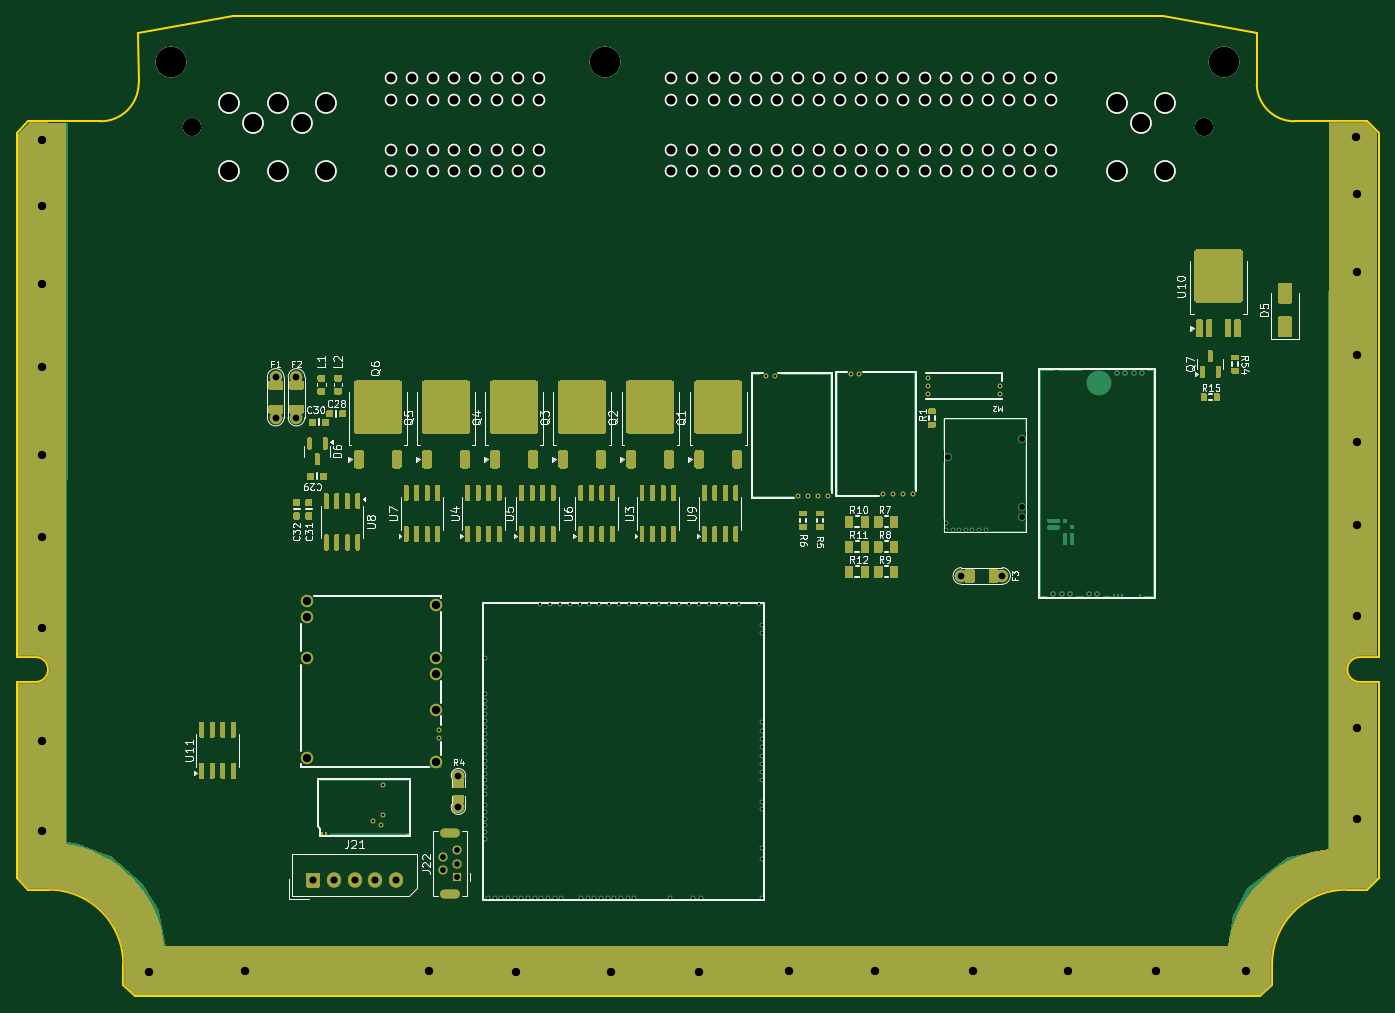
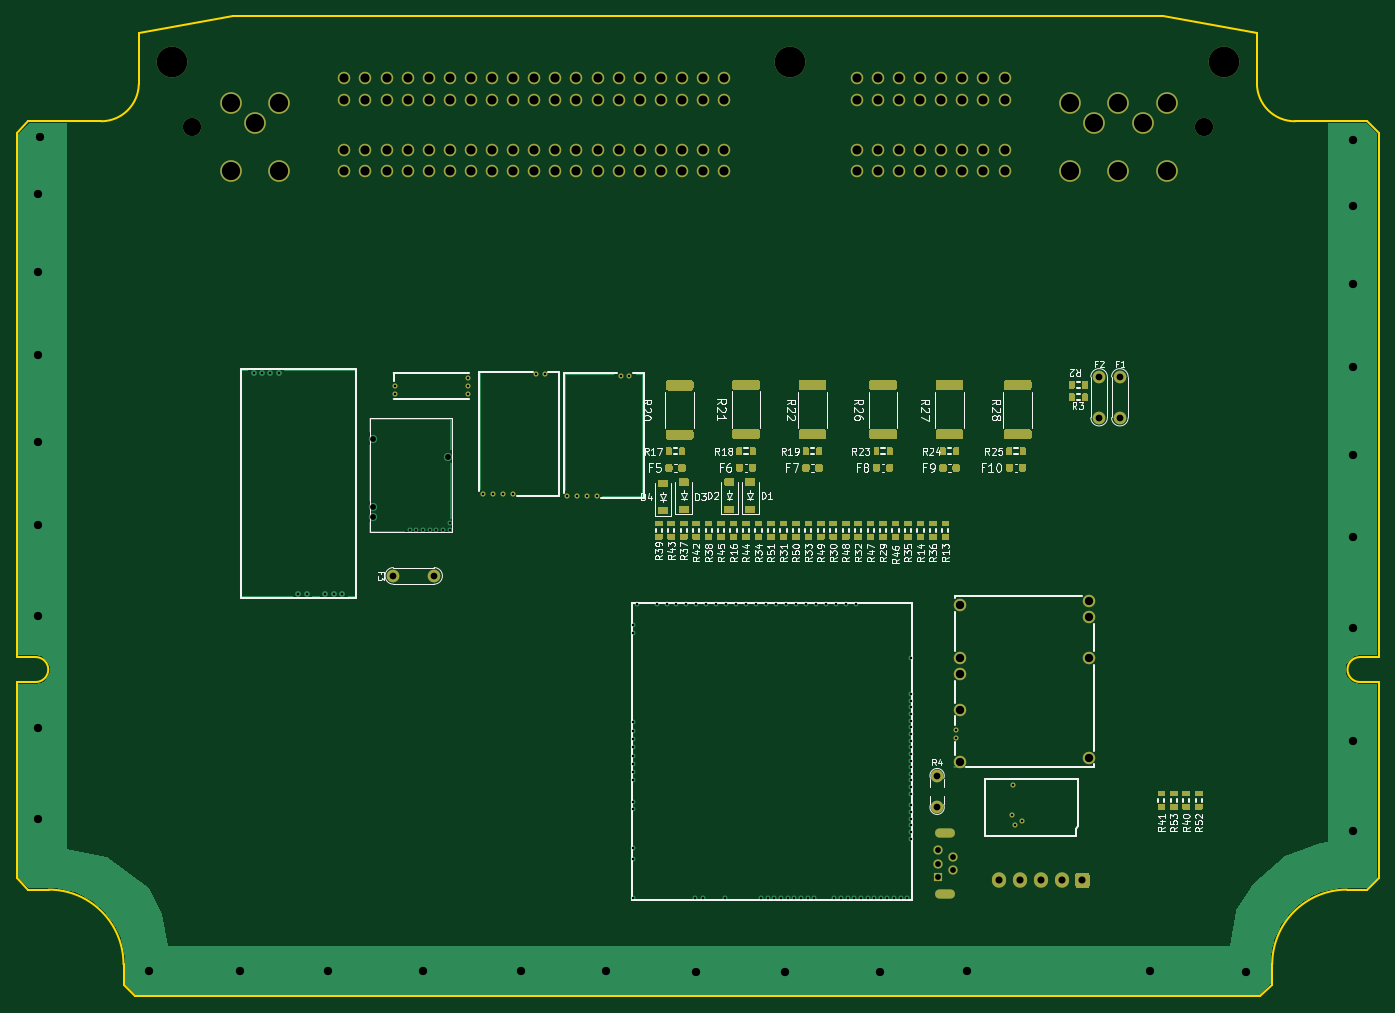
Circuit board: 10 layer files. Board 164.0 x 118.0 mm.
- bottom_copper: hellen121vag-B_Cu.gbl (78479 bytes)
- bottom_mask: hellen121vag-B_Mask.gbs (40270 bytes)
- bottom_silk: hellen121vag-B_Silkscreen.gbo (87400 bytes)
- outline: hellen121vag-Edge_Cuts.gm1 (2189 bytes)
- top_copper: hellen121vag-F_Cu.gtl (110384 bytes)
- top_mask: hellen121vag-F_Mask.gts (61855 bytes)
- paste: hellen121vag-F_Paste.gtp (53157 bytes)
- top_silk: hellen121vag-F_Silkscreen.gto (70340 bytes)
- drill: hellen121vag-NPTH.drl (265 bytes)
- drill: hellen121vag-PTH.drl (5524 bytes)

=== bottom_copper: hellen121vag-B_Cu.gbl (78479 bytes, source omitted) ===
=== bottom_mask: hellen121vag-B_Mask.gbs (40270 bytes, source omitted) ===
=== bottom_silk: hellen121vag-B_Silkscreen.gbo (87400 bytes, source omitted) ===
=== outline: hellen121vag-Edge_Cuts.gm1 ===
G04 #@! TF.GenerationSoftware,KiCad,Pcbnew,8.0.8*
G04 #@! TF.CreationDate,2025-12-10T17:07:45-05:00*
G04 #@! TF.ProjectId,hellen121vag,68656c6c-656e-4313-9231-7661672e6b69,d*
G04 #@! TF.SameCoordinates,PX2b953a0PY6943058*
G04 #@! TF.FileFunction,Profile,NP*
%FSLAX46Y46*%
G04 Gerber Fmt 4.6, Leading zero omitted, Abs format (unit mm)*
G04 Created by KiCad (PCBNEW 8.0.8) date 2025-12-10 17:07:45*
%MOMM*%
%LPD*%
G01*
G04 APERTURE LIST*
G04 #@! TA.AperFunction,Profile*
%ADD10C,0.200000*%
G04 #@! TD*
G04 APERTURE END LIST*
D10*
X25640000Y118750000D02*
X14284800Y116750000D01*
X150740000Y4610000D02*
X150740000Y2164213D01*
X161300000Y38600000D02*
G75*
G02*
X161300000Y41600000I-200J1500000D01*
G01*
X3460000Y13609999D02*
G75*
G02*
X12459999Y4609999I0J-8999999D01*
G01*
X148900000Y116750000D02*
X148900000Y110541999D01*
X153400000Y106099998D02*
G75*
G02*
X148899989Y110541999I46900J4547902D01*
G01*
X1900000Y38599999D02*
X-400000Y38599999D01*
X14300000Y110661999D02*
G75*
G02*
X9712800Y106100000I-4569250J7221D01*
G01*
X163600000Y104685786D02*
X163600000Y41600000D01*
X159740000Y13610000D02*
X162185786Y13610000D01*
X13874213Y749999D02*
X149325786Y750000D01*
X1014213Y106100000D02*
X9712800Y106100000D01*
X161300000Y41600000D02*
X163600000Y41600000D01*
X14284800Y116750000D02*
X14300000Y110661999D01*
X25640000Y118750000D02*
X137560000Y118750000D01*
X-400000Y104685786D02*
X-400000Y41599999D01*
X150740000Y2164213D02*
X149325786Y750000D01*
X-400000Y38599999D02*
X-400000Y15024213D01*
X12460000Y2164213D02*
X13874213Y750000D01*
X161300000Y38600000D02*
X163600000Y38600000D01*
X137560000Y118750000D02*
X148900000Y116750000D01*
X-400001Y15024213D02*
X1014213Y13609999D01*
X3460000Y13609999D02*
X1014213Y13609999D01*
X1900000Y41599999D02*
X-400000Y41599999D01*
X-400000Y104685786D02*
X1014213Y106099999D01*
X150740000Y4610000D02*
G75*
G02*
X159740000Y13610000I9000000J0D01*
G01*
X163600000Y15024213D02*
X162185786Y13610000D01*
X12460000Y4609999D02*
X12460000Y2164213D01*
X1900000Y41599999D02*
G75*
G02*
X1900000Y38600001I0J-1499999D01*
G01*
X163600000Y38599999D02*
X163600000Y15024213D01*
X163600000Y104685786D02*
X162185786Y106099999D01*
X162185786Y106100000D02*
X153400000Y106100000D01*
M02*

=== top_copper: hellen121vag-F_Cu.gtl (110384 bytes, source omitted) ===
=== top_mask: hellen121vag-F_Mask.gts (61855 bytes, source omitted) ===
=== paste: hellen121vag-F_Paste.gtp (53157 bytes, source omitted) ===
=== top_silk: hellen121vag-F_Silkscreen.gto (70340 bytes, source omitted) ===
=== drill: hellen121vag-NPTH.drl ===
M48
; DRILL file {KiCad 8.0.8} date 2025-12-10T17:13:02-0500
; FORMAT={-:-/ absolute / inch / decimal}
; #@! TF.CreationDate,2025-12-10T17:13:02-05:00
; #@! TF.GenerationSoftware,Kicad,Pcbnew,8.0.8
; #@! TF.FileFunction,NonPlated,1,4,NPTH
FMAT,2
INCH
%
G90
G05
M30

=== drill: hellen121vag-PTH.drl (5524 bytes, source omitted) ===
